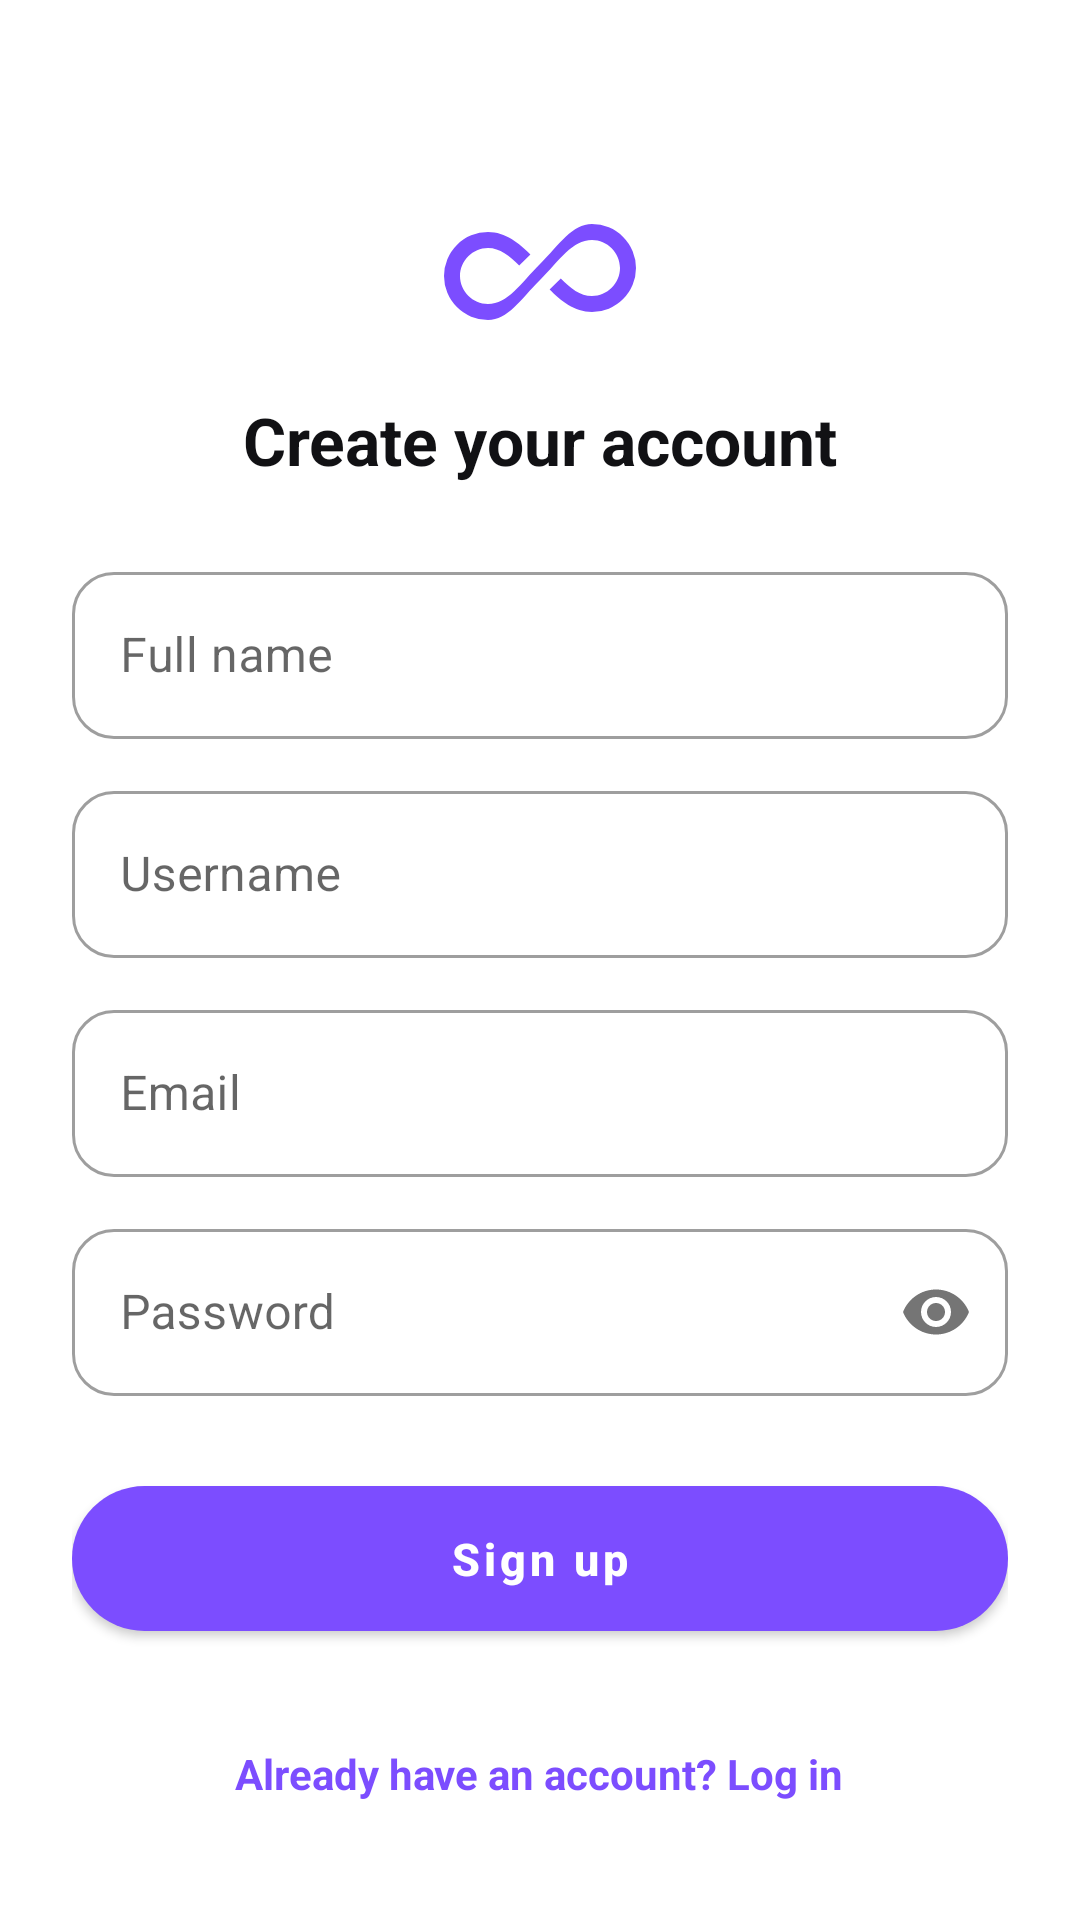

Reconstruct the res/layout file that produces this screen, plus the resources it refers to.
<!-- AndroidManifest.xml: application theme Theme.Infinity -->
<!-- res/layout/activity_register.xml -->
<?xml version="1.0" encoding="utf-8"?>
<ScrollView xmlns:android="http://schemas.android.com/apk/res/android"
    xmlns:app="http://schemas.android.com/apk/res-auto"
    android:layout_width="match_parent"
    android:layout_height="match_parent"
    android:fillViewport="true"
    android:background="?android:attr/colorBackground">

    <LinearLayout
        android:layout_width="match_parent"
        android:layout_height="wrap_content"
        android:orientation="vertical"
        android:padding="24dp"
        android:gravity="center_horizontal">

        <ImageView
            android:layout_width="64dp"
            android:layout_height="64dp"
            android:layout_marginTop="32dp"
            android:src="@drawable/ic_logo_brand"
            android:contentDescription="@string/app_name" />

        <TextView
            android:layout_width="wrap_content"
            android:layout_height="wrap_content"
            android:text="@string/create_account"
            android:textColor="?android:attr/textColorPrimary"
            android:textSize="22sp"
            android:textStyle="bold"
            android:layout_marginTop="12dp"
            android:layout_marginBottom="24dp" />

        <com.google.android.material.textfield.TextInputLayout
            style="@style/InfinityEdit"
            android:layout_width="match_parent"
            android:layout_height="wrap_content"
            android:hint="@string/full_name">
            <com.google.android.material.textfield.TextInputEditText
                android:id="@+id/etFullName"
                android:layout_width="match_parent"
                android:layout_height="wrap_content"
                android:inputType="textPersonName" />
        </com.google.android.material.textfield.TextInputLayout>

        <com.google.android.material.textfield.TextInputLayout
            style="@style/InfinityEdit"
            android:layout_width="match_parent"
            android:layout_height="wrap_content"
            android:layout_marginTop="12dp"
            android:hint="@string/username">
            <com.google.android.material.textfield.TextInputEditText
                android:id="@+id/etUsername"
                android:layout_width="match_parent"
                android:layout_height="wrap_content"
                android:inputType="text" />
        </com.google.android.material.textfield.TextInputLayout>

        <com.google.android.material.textfield.TextInputLayout
            style="@style/InfinityEdit"
            android:layout_width="match_parent"
            android:layout_height="wrap_content"
            android:layout_marginTop="12dp"
            android:hint="@string/email">
            <com.google.android.material.textfield.TextInputEditText
                android:id="@+id/etEmail"
                android:layout_width="match_parent"
                android:layout_height="wrap_content"
                android:inputType="textEmailAddress" />
        </com.google.android.material.textfield.TextInputLayout>

        <com.google.android.material.textfield.TextInputLayout
            style="@style/InfinityEdit"
            android:layout_width="match_parent"
            android:layout_height="wrap_content"
            android:layout_marginTop="12dp"
            android:hint="@string/password"
            app:passwordToggleEnabled="true">
            <com.google.android.material.textfield.TextInputEditText
                android:id="@+id/etPassword"
                android:layout_width="match_parent"
                android:layout_height="wrap_content"
                android:inputType="textPassword" />
        </com.google.android.material.textfield.TextInputLayout>

        <com.google.android.material.button.MaterialButton
            style="@style/InfinityButton"
            android:id="@+id/btnRegister"
            android:layout_width="match_parent"
            android:layout_height="wrap_content"
            android:layout_marginTop="24dp"
            android:text="@string/register" />

        <ProgressBar
            android:id="@+id/progressRegister"
            android:layout_width="wrap_content"
            android:layout_height="wrap_content"
            android:layout_marginTop="16dp"
            android:visibility="gone" />

        <TextView
            android:id="@+id/tvGoLogin"
            android:layout_width="wrap_content"
            android:layout_height="wrap_content"
            android:text="@string/already_have_account"
            android:layout_marginTop="24dp"
            android:padding="8dp"
            android:textColor="@color/brand_primary"
            android:textStyle="bold" />
    </LinearLayout>
</ScrollView>
<!-- resources referenced by this layout -->
<resources>
  <color name="brand_primary">#7C4DFF</color>
  <!-- drawable ic_logo_brand (drawable) -->
  <?xml version="1.0" encoding="utf-8"?>
  <vector xmlns:android="http://schemas.android.com/apk/res/android"
      android:width="48dp" android:height="48dp"
      android:viewportWidth="24" android:viewportHeight="24"
      android:tint="@color/brand_primary">
      <path android:fillColor="#FFFFFFFF"
          android:pathData="M18.5,7C16,7 14.5,9.5 12,12C9.5,14.5 8,17 5.5,17C3.6,17 2,15.4 2,13.5S3.6,10 5.5,10C7,10 8.2,11 9.4,12.2L10.8,10.8C9.4,9.4 7.7,8 5.5,8A5.5,5.5 0 1 0 5.5,19C8,19 9.5,16.5 12,14C14.5,11.5 16,9 18.5,9C20.4,9 22,10.6 22,12.5S20.4,16 18.5,16C17,16 15.8,15 14.6,13.8L13.2,15.2C14.6,16.6 16.3,18 18.5,18A5.5,5.5 0 1 0 18.5,7Z"/>
  </vector>
  <string name="already_have_account">Already have an account? Log in</string>
  <string name="app_name">infinity</string>
  <string name="create_account">Create your account</string>
  <string name="email">Email</string>
  <string name="full_name">Full name</string>
  <string name="password">Password</string>
  <string name="register">Sign up</string>
  <string name="username">Username</string>
  <style name="InfinityButton" parent="Widget.MaterialComponents.Button">
          <item name="android:textAllCaps">false</item>
          <item name="android:textSize">15sp</item>
          <item name="android:textStyle">bold</item>
          <item name="cornerRadius">28dp</item>
          <item name="android:paddingTop">14dp</item>
          <item name="android:paddingBottom">14dp</item>
      </style>
  <style name="InfinityEdit" parent="Widget.MaterialComponents.TextInputLayout.OutlinedBox">
          <item name="boxCornerRadiusBottomEnd">14dp</item>
          <item name="boxCornerRadiusBottomStart">14dp</item>
          <item name="boxCornerRadiusTopEnd">14dp</item>
          <item name="boxCornerRadiusTopStart">14dp</item>
      </style>
  <style name="Theme.Infinity" parent="Theme.MaterialComponents.Light.NoActionBar">
          <item name="colorPrimary">@color/brand_primary</item>
          <item name="colorPrimaryVariant">@color/brand_secondary</item>
          <item name="colorOnPrimary">@color/white</item>
          <item name="colorAccent">@color/brand_secondary</item>
  
          <item name="android:windowBackground">@color/background_light</item>
          <item name="android:colorBackground">@color/background_light</item>
          <item name="android:textColorPrimary">@color/text_primary_light</item>
          <item name="android:textColorSecondary">@color/text_secondary_light</item>
  
          <item name="android:statusBarColor">@color/background_light</item>
          <item name="android:windowLightStatusBar" tools:targetApi="m">true</item>
      </style>
  <color name="brand_secondary">#FF4081</color>
  <color name="white">#FFFFFFFF</color>
  <color name="background_light">#FFFFFFFF</color>
  <color name="text_primary_light">#FF111114</color>
  <color name="text_secondary_light">#FF6B6B72</color>
</resources>
